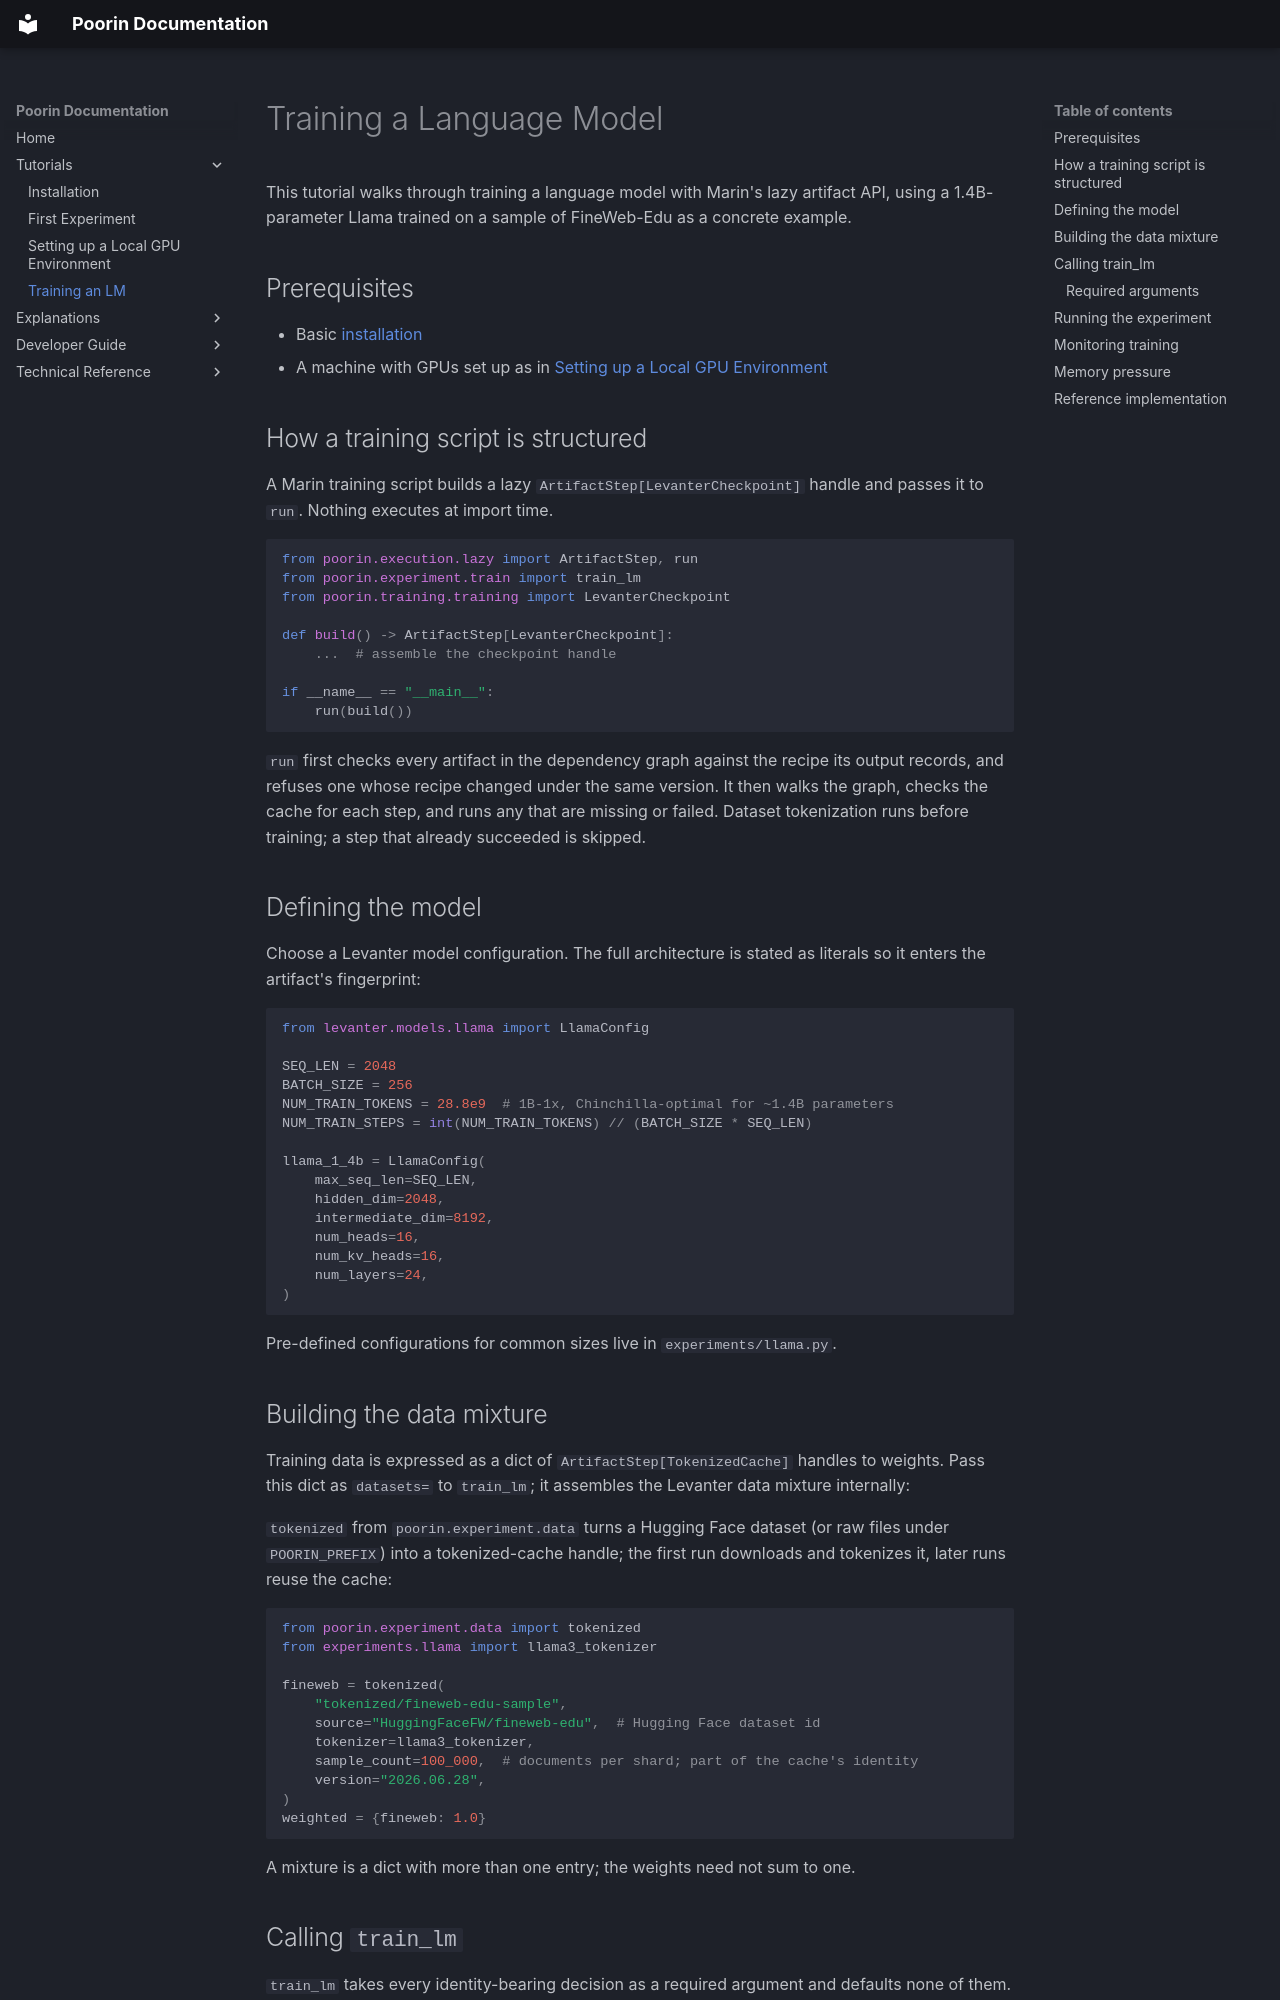

repository: jasgcode/Poorin · page: tutorials/train-an-lm/index.html · generator: mkdocs

# Training a Language Model

This tutorial walks through training a language model with Marin's lazy artifact API,
using a 1.4B-parameter Llama trained on a sample of FineWeb-Edu as a concrete example.

## Prerequisites

- Basic [installation](installation.md)
- A machine with GPUs set up as in [Setting up a Local GPU Environment](local-gpu.md)

## How a training script is structured

A Marin training script builds a lazy `ArtifactStep[LevanterCheckpoint]` handle and passes it
to `run`. Nothing executes at import time.

```python
from poorin.execution.lazy import ArtifactStep, run
from poorin.experiment.train import train_lm
from poorin.training.training import LevanterCheckpoint

def build() -> ArtifactStep[LevanterCheckpoint]:
    ...  # assemble the checkpoint handle

if __name__ == "__main__":
    run(build())
```

`run` first checks every artifact in the dependency graph against the recipe its output
records, and refuses one whose recipe changed under the same version. It then walks the
graph, checks the cache for each step, and runs any that are missing or failed. Dataset
tokenization runs before training; a step that already succeeded is skipped.

## Defining the model

Choose a Levanter model configuration. The full architecture is stated as literals so it
enters the artifact's fingerprint:

```python
from levanter.models.llama import LlamaConfig

SEQ_LEN = 2048
BATCH_SIZE = 256
NUM_TRAIN_TOKENS = 28.8e9  # 1B-1x, Chinchilla-optimal for ~1.4B parameters
NUM_TRAIN_STEPS = int(NUM_TRAIN_TOKENS) // (BATCH_SIZE * SEQ_LEN)

llama_1_4b = LlamaConfig(
    max_seq_len=SEQ_LEN,
    hidden_dim=2048,
    intermediate_dim=8192,
    num_heads=16,
    num_kv_heads=16,
    num_layers=24,
)
```

Pre-defined configurations for common sizes live in `experiments/llama.py`.

## Building the data mixture

Training data is expressed as a dict of `ArtifactStep[TokenizedCache]` handles to weights. Pass
this dict as `datasets=` to `train_lm`; it assembles the Levanter data mixture internally:

`tokenized` from `poorin.experiment.data` turns a Hugging Face dataset (or raw files under
`POORIN_PREFIX`) into a tokenized-cache handle; the first run downloads and tokenizes it, later
runs reuse the cache:

```python
from poorin.experiment.data import tokenized
from experiments.llama import llama3_tokenizer

fineweb = tokenized(
    "tokenized/fineweb-edu-sample",
    source="HuggingFaceFW/fineweb-edu",  # Hugging Face dataset id
    tokenizer=llama3_tokenizer,
    sample_count=100_000,  # documents per shard; part of the cache's identity
    version="2026.06.28",
)
weighted = {fineweb: 1.0}
```

A mixture is a dict with more than one entry; the weights need not sum to one.
